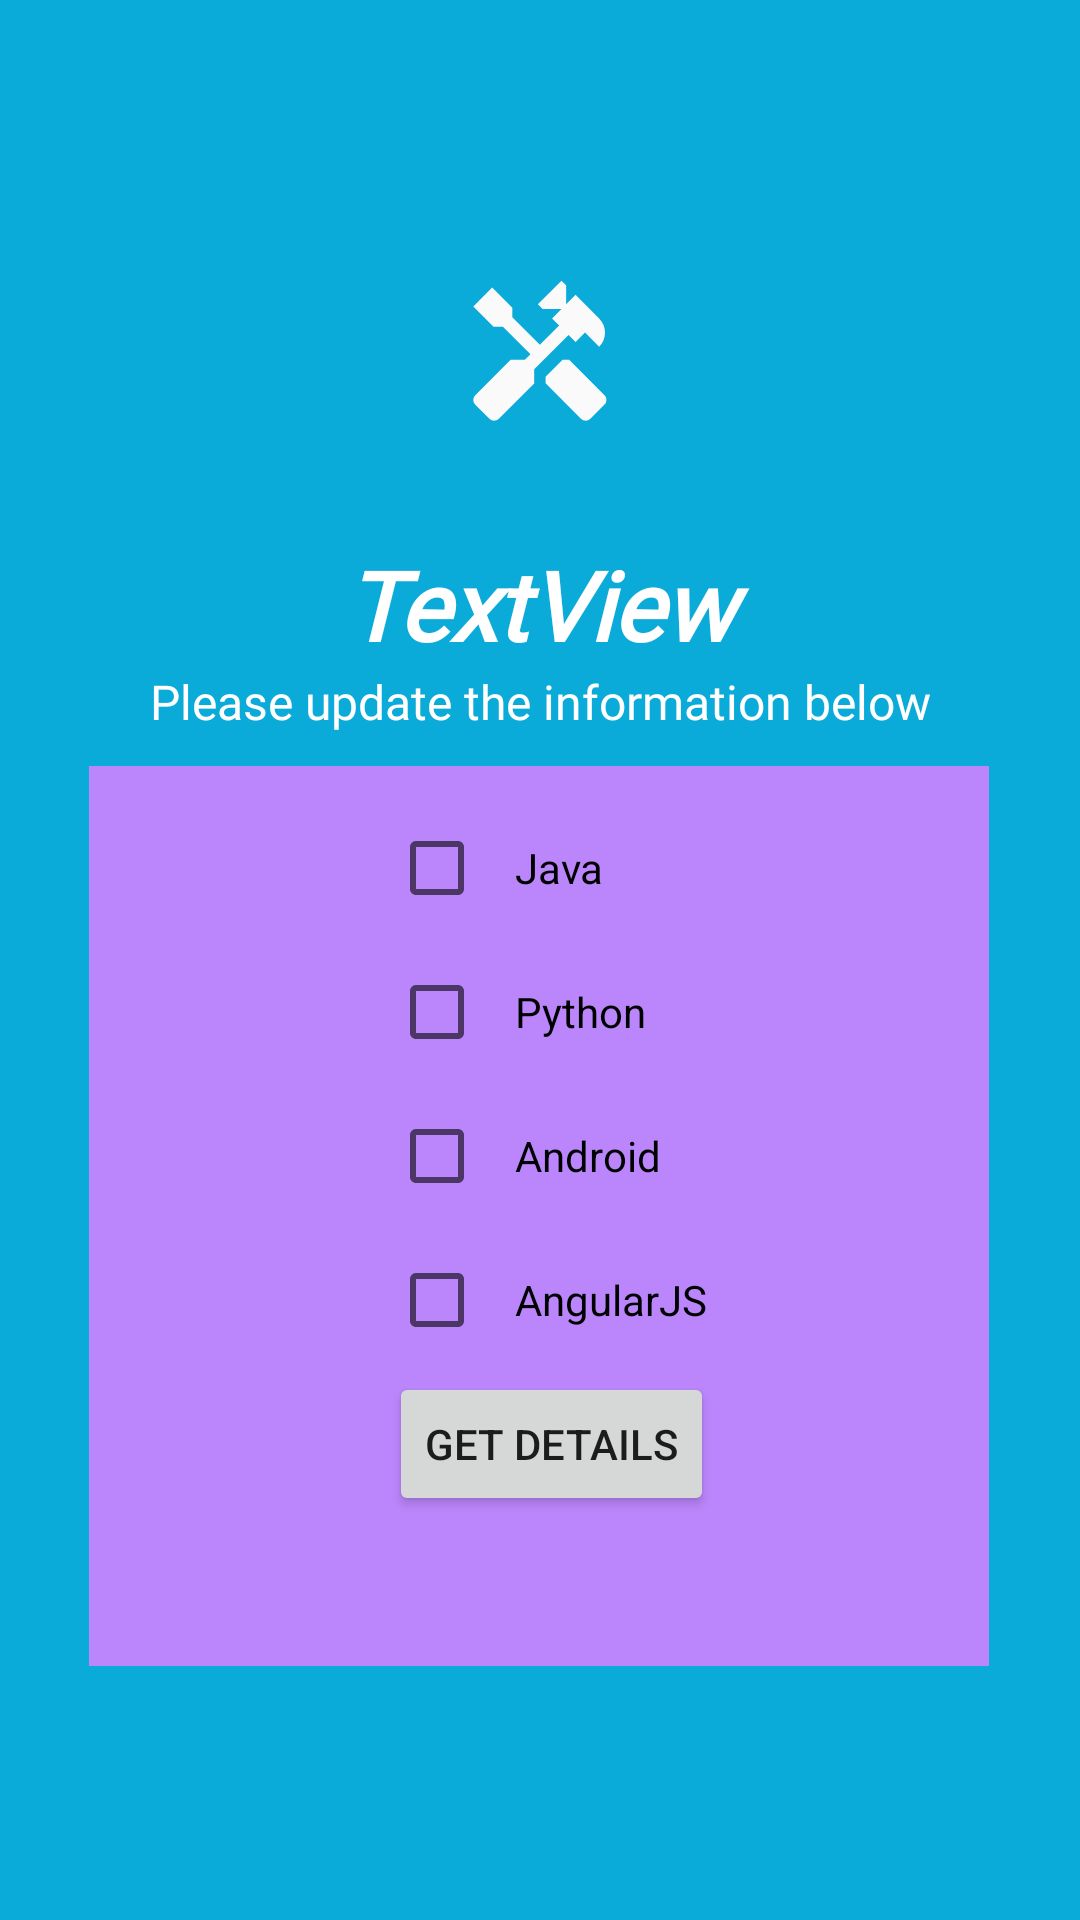

Write the Android layout XML for this screen, with the resource values it uses.
<!-- AndroidManifest.xml: application theme Theme.Handyman_JAVA_App -->
<!-- res/layout/activity_handyman_home.xml -->
<?xml version="1.0" encoding="utf-8"?>
<androidx.constraintlayout.widget.ConstraintLayout xmlns:android="http://schemas.android.com/apk/res/android"
    xmlns:app="http://schemas.android.com/apk/res-auto"
    xmlns:tools="http://schemas.android.com/tools"
    android:layout_width="match_parent"
    android:layout_height="match_parent"
    android:background="@color/blue"
    tools:context=".Handyman_home">

    <ImageView
        android:id="@+id/imageView"
        android:layout_width="92dp"
        android:layout_height="92dp"
        android:layout_marginTop="72dp"
        app:layout_constraintEnd_toEndOf="parent"
        app:layout_constraintStart_toStartOf="parent"
        app:layout_constraintTop_toTopOf="parent"
        app:srcCompat="@drawable/ic_launcher_foreground" />

    <TextView
        android:id="@+id/HandymanNameForHomeScreen"
        android:layout_width="0dp"
        android:layout_height="wrap_content"
        android:layout_marginTop="16dp"
        android:fontFamily="@font/nunito_light"
        android:text="TextView"
        android:textAlignment="center"
        android:textColor="@color/white"
        android:textSize="32sp"
        android:textStyle="bold|italic"
        app:layout_constraintEnd_toEndOf="parent"
        app:layout_constraintHorizontal_bias="0.498"
        app:layout_constraintStart_toStartOf="parent"
        app:layout_constraintTop_toBottomOf="@+id/imageView" />

    <TextView
        android:id="@+id/description"
        android:layout_width="wrap_content"
        android:layout_height="wrap_content"
        android:fontFamily="@font/nunito_light"
        android:text="Please update the information below"
        android:textColor="@color/white"
        android:textSize="16sp"
        app:layout_constraintEnd_toEndOf="parent"
        app:layout_constraintStart_toStartOf="parent"
        app:layout_constraintTop_toBottomOf="@+id/HandymanNameForHomeScreen" />

    <LinearLayout
        android:layout_width="300dp"
        android:layout_height="300dp"
        android:background="@color/purple_200"
        android:orientation="vertical"
        app:layout_constraintBottom_toBottomOf="parent"
        app:layout_constraintEnd_toEndOf="parent"
        app:layout_constraintHorizontal_bias="0.495"
        app:layout_constraintStart_toStartOf="parent"
        app:layout_constraintTop_toBottomOf="@+id/description"
        app:layout_constraintVertical_bias="0.113">

        <CheckBox
            android:id="@+id/chkJava"
            android:layout_width="wrap_content"
            android:layout_height="wrap_content"
            android:layout_marginLeft="100dp"
            android:layout_marginTop="10dp"
            android:onClick="onCheckboxClicked"
            android:padding="10dp"
            android:text="Java" />

        <CheckBox
            android:id="@+id/chkPython"
            android:layout_width="wrap_content"
            android:layout_height="wrap_content"
            android:layout_marginLeft="100dp"
            android:onClick="onCheckboxClicked"
            android:padding="10dp"
            android:text="Python" />

        <CheckBox
            android:id="@+id/chkAndroid"
            android:layout_width="wrap_content"
            android:layout_height="wrap_content"
            android:layout_marginLeft="100dp"
            android:onClick="onCheckboxClicked"
            android:padding="10dp"
            android:text="Android" />

        <CheckBox
            android:id="@+id/chkAngular"
            android:layout_width="wrap_content"
            android:layout_height="wrap_content"
            android:layout_marginLeft="100dp"
            android:onClick="onCheckboxClicked"
            android:padding="10dp"
            android:text="AngularJS" />

        <Button
            android:id="@+id/getBtn"
            android:layout_width="wrap_content"
            android:layout_height="wrap_content"
            android:layout_marginLeft="100dp"
            android:text="Get Details" />
    </LinearLayout>


</androidx.constraintlayout.widget.ConstraintLayout>
<!-- resources referenced by this layout -->
<resources>
  <color name="blue">#0AAAD9</color>
  <color name="purple_200">#FFBB86FC</color>
  <color name="white">#FFFFFFFF</color>
  <!-- drawable ic_launcher_foreground (drawable) -->
  <vector xmlns:android="http://schemas.android.com/apk/res/android"
      android:width="50dp"
      android:height="50dp"
      android:viewportWidth="108"
      android:viewportHeight="108"
      android:tint="#FAFAFA">
    <group android:scaleX="2.61"
        android:scaleY="2.61"
        android:translateX="22.68"
        android:translateY="22.68">
      <path
          android:fillColor="@android:color/white"
          android:pathData="M21.67,18.17l-5.3,-5.3h-0.99l-2.54,2.54v0.99l5.3,5.3c0.39,0.39 1.02,0.39 1.41,0l2.12,-2.12C22.06,19.2 22.06,18.56 21.67,18.17z"/>
      <path
          android:fillColor="@android:color/white"
          android:pathData="M17.34,10.19l1.41,-1.41l2.12,2.12c1.17,-1.17 1.17,-3.07 0,-4.24l-3.54,-3.54l-1.41,1.41V1.71L15.22,1l-3.54,3.54l0.71,0.71h2.83l-1.41,1.41l1.06,1.06l-2.89,2.89L7.85,6.48V5.06L4.83,2.04L2,4.87l3.03,3.03h1.41l4.13,4.13l-0.85,0.85H7.6l-5.3,5.3c-0.39,0.39 -0.39,1.02 0,1.41l2.12,2.12c0.39,0.39 1.02,0.39 1.41,0l5.3,-5.3v-2.12l5.15,-5.15L17.34,10.19z"/>
    </group>
  </vector>
  <style name="Theme.Handyman_JAVA_App" parent="Theme.MaterialComponents.DayNight.NoActionBar">
          
          <item name="colorPrimary">#00A7D6</item>
          <item name="colorPrimaryVariant">@color/purple_700</item>
          <item name="colorOnPrimary">@color/white</item>
          
          <item name="colorSecondary">@color/teal_200</item>
          <item name="colorSecondaryVariant">@color/teal_700</item>
          <item name="colorOnSecondary">@color/black</item>
          
          <item name="android:statusBarColor" tools:targetApi="l">?attr/colorOnSecondary</item>
          
          <item name="android:actionMenuTextColor">#00A7D6</item>
      </style>
  <color name="purple_700">#FF3700B3</color>
  <color name="teal_200">#FF03DAC5</color>
  <color name="teal_700">#FF018786</color>
  <color name="black">#FF000000</color>
</resources>
